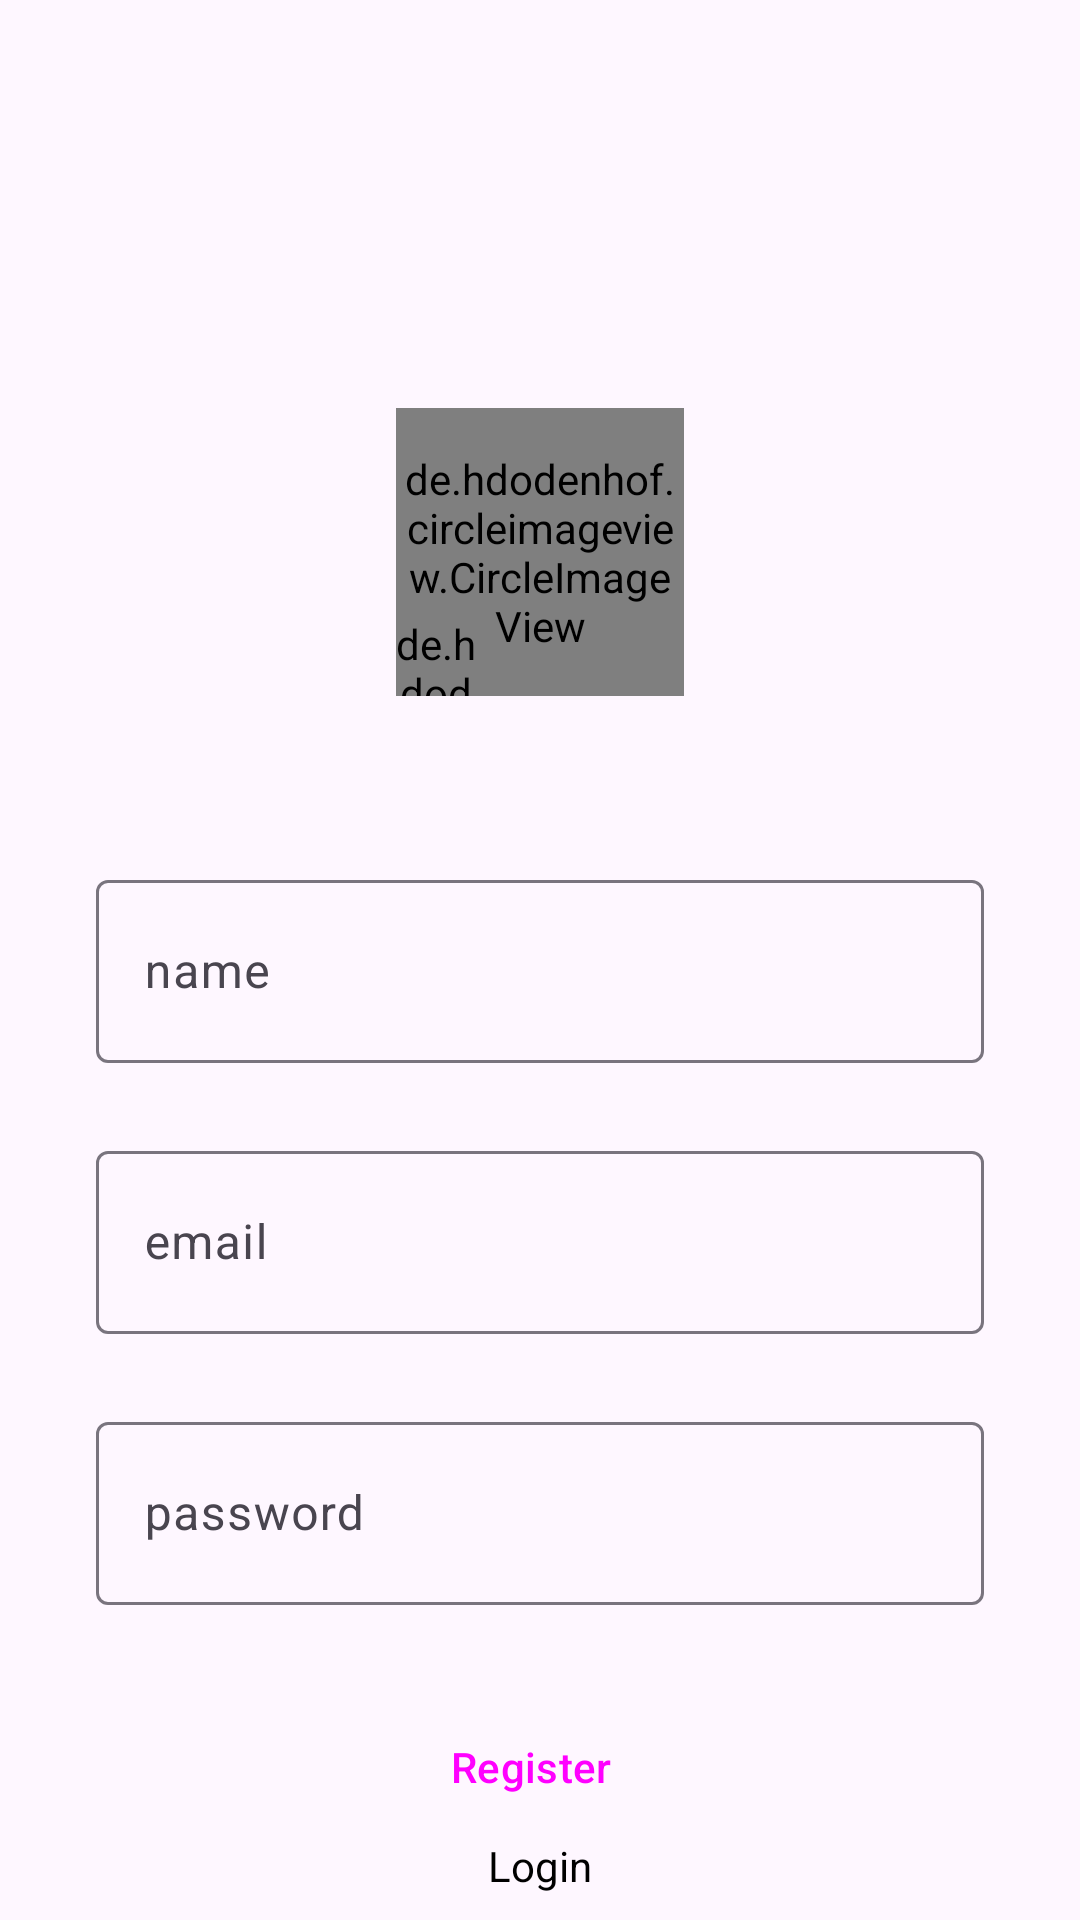

The Android layout XML behind this screen, and the referenced resources:
<!-- AndroidManifest.xml: application theme Theme.CloseThatHoleGram -->
<!-- res/layout/activity_sing_up.xml -->
<?xml version="1.0" encoding="utf-8"?>
<androidx.constraintlayout.widget.ConstraintLayout xmlns:android="http://schemas.android.com/apk/res/android"
    xmlns:app="http://schemas.android.com/apk/res-auto"
    xmlns:tools="http://schemas.android.com/tools"
    android:layout_width="match_parent"
    android:layout_height="match_parent"
    tools:context=".SingUpActivity">

    <de.hdodenhof.circleimageview.CircleImageView
        android:id="@+id/profileImage"
        android:layout_width="96dp"
        android:layout_height="96dp"
        android:layout_marginTop="136dp"
        android:src="@drawable/user"
        app:civ_border_color="#FF000000"
        app:civ_border_width="2dp"
        app:layout_constraintEnd_toEndOf="parent"
        app:layout_constraintStart_toStartOf="parent"
        app:layout_constraintTop_toTopOf="parent" />

    <de.hdodenhof.circleimageview.CircleImageView
        android:id="@+id/addImageBtn"
        android:layout_width="27dp"
        android:layout_height="27dp"
        app:civ_border_color="@color/white"
        app:civ_border_width="2dp"
        android:src="@drawable/add"
        app:layout_constraintBottom_toBottomOf="@+id/profileImage"
        app:layout_constraintEnd_toEndOf="@+id/profileImage"
        app:layout_constraintHorizontal_bias="0.0"
        app:layout_constraintStart_toStartOf="@+id/profileImage"
        app:layout_constraintTop_toTopOf="@+id/profileImage"
        app:layout_constraintVertical_bias="1.0" />

    <com.google.android.material.textfield.TextInputLayout
        android:id="@+id/txtName"
        android:layout_width="match_parent"
        android:layout_height="wrap_content"
        android:layout_marginStart="32dp"
        android:layout_marginTop="56dp"
        android:layout_marginEnd="32dp"
        android:hint="name"
        app:layout_constraintEnd_toEndOf="parent"
        app:layout_constraintStart_toStartOf="parent"
        app:layout_constraintTop_toBottomOf="@+id/profileImage">

        <com.google.android.material.textfield.TextInputEditText
            android:layout_width="match_parent"
            android:layout_height="61dp"
            android:visibility="visible" />
    </com.google.android.material.textfield.TextInputLayout>

    <com.google.android.material.textfield.TextInputLayout
        android:id="@+id/txtEmail"
        android:layout_width="match_parent"
        android:layout_height="wrap_content"
        android:layout_marginStart="32dp"
        android:layout_marginTop="24dp"
        android:layout_marginEnd="32dp"
        android:hint="email"
        app:layout_constraintEnd_toEndOf="@+id/txtName"
        app:layout_constraintStart_toStartOf="@+id/txtName"
        app:layout_constraintTop_toBottomOf="@+id/txtName">

        <com.google.android.material.textfield.TextInputEditText
            android:layout_width="match_parent"
            android:layout_height="61dp"
            android:visibility="visible" />
    </com.google.android.material.textfield.TextInputLayout>

    <com.google.android.material.textfield.TextInputLayout
        android:id="@+id/txtPassword"
        android:layout_width="match_parent"
        android:layout_height="wrap_content"
        android:layout_marginStart="32dp"
        android:layout_marginTop="24dp"
        android:layout_marginEnd="32dp"
        android:hint="password"
        app:layout_constraintEnd_toEndOf="@+id/txtEmail"
        app:layout_constraintStart_toStartOf="@+id/txtEmail"
        app:layout_constraintTop_toBottomOf="@+id/txtEmail">

        <com.google.android.material.textfield.TextInputEditText
            android:layout_width="match_parent"
            android:layout_height="61dp"
            android:visibility="visible"
            android:inputType="textPassword" />
    </com.google.android.material.textfield.TextInputLayout>

    <Button
        android:id="@+id/btnSingUp"
        style="@style/Widget.Material3.Button.Icon"
        android:layout_width="328dp"
        android:layout_height="52dp"
        android:layout_marginTop="28dp"
        android:backgroundTint="#6723E3"
        android:text="Register"
        app:layout_constraintEnd_toEndOf="@+id/txtPassword"
        app:layout_constraintHorizontal_bias="0.473"
        app:layout_constraintStart_toStartOf="@+id/txtPassword"
        app:layout_constraintTop_toBottomOf="@+id/txtPassword" />

    <TextView
        android:id="@+id/login"
        android:layout_width="77dp"
        android:layout_height="26dp"
        android:layout_marginBottom="16dp"
        android:text="Login"
        android:textAlignment="center"
        android:textColor="#000000"
        app:layout_constraintBottom_toBottomOf="parent"
        app:layout_constraintEnd_toEndOf="parent"
        app:layout_constraintStart_toStartOf="parent"
        app:layout_constraintTop_toBottomOf="@+id/btnSingUp"
        app:layout_constraintVertical_bias="0.16" />

</androidx.constraintlayout.widget.ConstraintLayout>
<!-- resources referenced by this layout -->
<resources>
  <style name="Theme.CloseThatHoleGram" parent="Base.Theme.CloseThatHoleGram" />
  <style name="Base.Theme.CloseThatHoleGram" parent="Theme.Material3.DayNight.NoActionBar">
          
          
          <item name="android:statusBarColor">@android:color/transparent</item>
      </style>
  <!-- not gathered from this repository: default colours our renderer supplied (Android Studio template values) -->
  <color name="white">#FFFFFFFF</color>
</resources>
